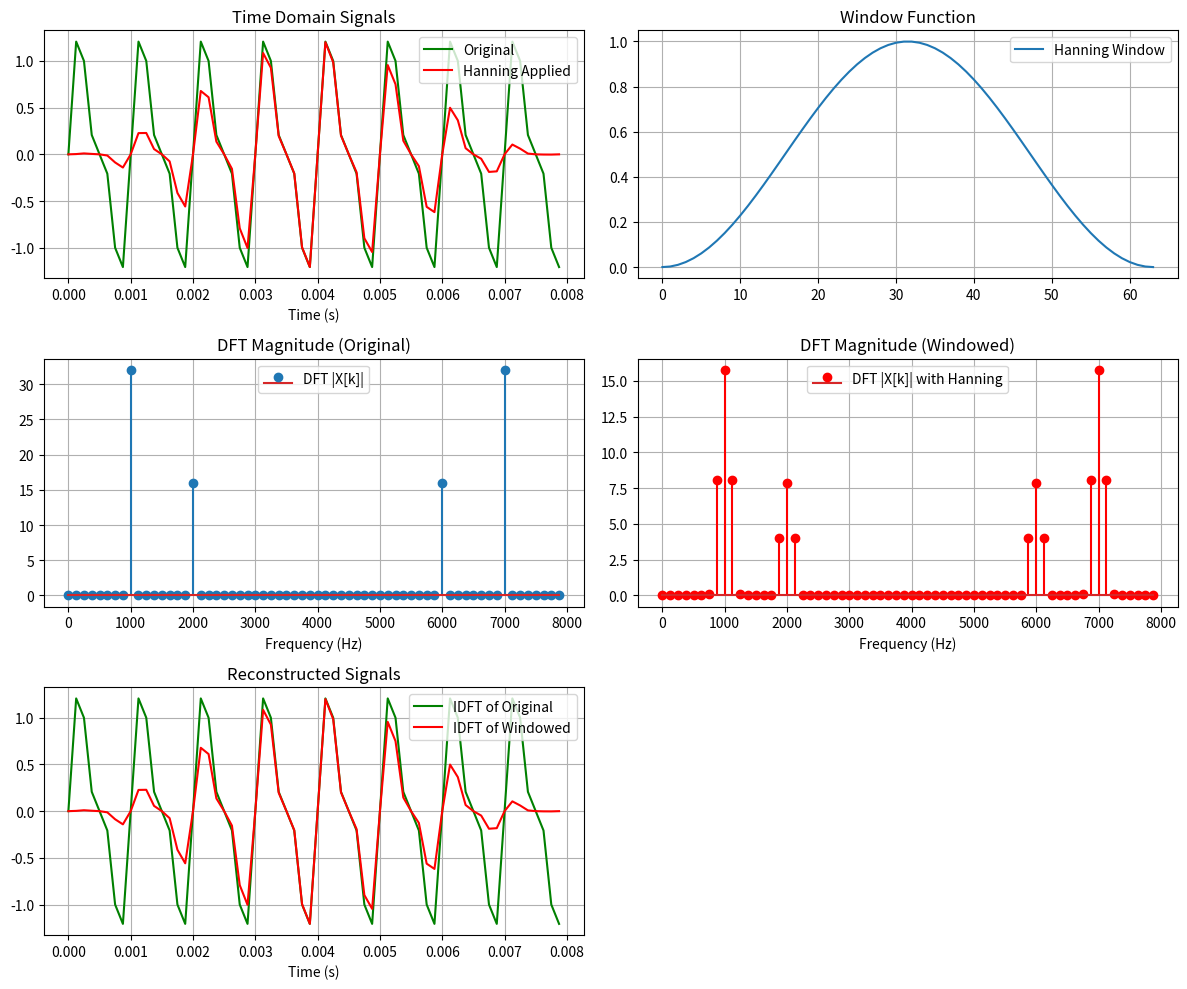

Write Python code to recreate this figure.
import numpy as np
import matplotlib.pyplot as plt

# Parameters
N = 64
fs = 8000
n = np.arange(N)
t = n / fs

# Original signal xa(t)
def xa(t):
    return np.sin(2 * np.pi * 1000 * t) + 0.5 * np.sin(2 * np.pi * 2000 * t + 4 * np.pi)

# Corrected Hanning Window
def hanning(N):
    return 0.5 * (1 - np.cos(2 * np.pi * np.arange(N) / (N - 1)))

# DFT Implementation
def dft(x):
    N = len(x)
    print(N)
    X = np.zeros(N, dtype=complex)
    for k in range(N):
        for n in range(N):
            X[k] += x[n] * np.exp(-2j * np.pi * k * n / N)
    return X

# IDFT Implementation
def idft(X):
    N = len(X)
    x = np.zeros(N, dtype=complex)
    for n in range(N):
        for k in range(N):
            x[n] += X[k] * np.exp(2j * np.pi * k * n / N)
        x[n] /= N
    return x

# Signals
x = xa(t)
window = hanning(N)
x_win = x * window

# DFTs
X = dft(x)
X_win = dft(x_win)

# IDFTs
x_recon = idft(X)
x_recon_win = idft(X_win)

# Frequency axis
freq = np.arange(N) * fs / N

# Plotting
plt.figure(figsize=(12, 10))

# Time-domain signals
plt.subplot(3, 2, 1)
plt.plot(t, x, label="Original", color='g')
plt.plot(t, x_win, label="Hanning Applied", color='r')
plt.title("Time Domain Signals")
plt.xlabel("Time (s)")
plt.legend()
plt.grid(True)

# Window
plt.subplot(3, 2, 2)
plt.plot(window, label="Hanning Window")
plt.title("Window Function")
plt.grid(True)
plt.legend()

# Magnitude Spectrum
plt.subplot(3, 2, 3)
plt.stem(freq, np.abs(X), label="DFT |X[k]|")
plt.title("DFT Magnitude (Original)")
plt.xlabel("Frequency (Hz)")
plt.grid(True)
plt.legend()

plt.subplot(3, 2, 4)
plt.stem(freq, np.abs(X_win), label="DFT |X[k]| with Hanning", linefmt='r-', markerfmt='ro')
plt.title("DFT Magnitude (Windowed)")
plt.xlabel("Frequency (Hz)")
plt.grid(True)
plt.legend()

# Time-domain reconstruction
plt.subplot(3, 2, 5)
plt.plot(t, np.real(x_recon), label="IDFT of Original", color='g')
plt.plot(t, np.real(x_recon_win), label="IDFT of Windowed", color='r')
plt.title("Reconstructed Signals")
plt.xlabel("Time (s)")
plt.grid(True)
plt.legend()

plt.tight_layout()
plt.show()
